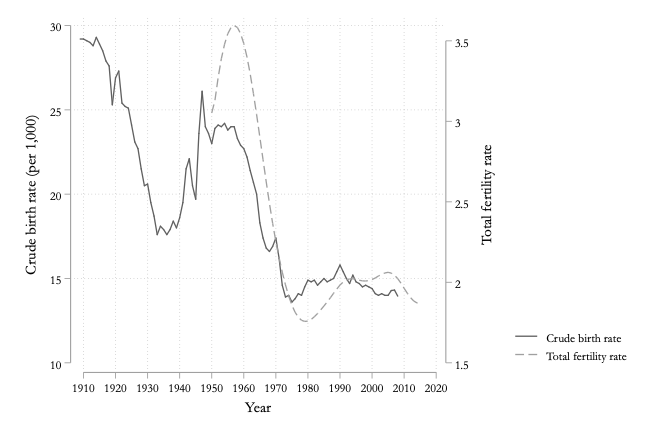

Values plotted in this chart, from the file beside it:
cbr, year, tfr
29.2, 1909, 
29.2, 1910, 
29.1, 1911, 
29, 1912, 
28.8, 1913, 
29.3, 1914, 
28.9, 1915, 
28.5, 1916, 
27.9, 1917, 
27.6, 1918, 
25.3, 1919, 
26.9, 1920, 
27.3, 1921, 
25.4, 1922, 
25.2, 1923, 
25.1, 1924, 
24.1, 1925, 
23.1, 1926, 
22.7, 1927, 
21.5, 1928, 
20.5, 1929, 
20.6, 1930, 
19.5, 1931, 
18.7, 1932, 
17.6, 1933, 
18.1, 1934, 
17.9, 1935, 
17.6, 1936, 
17.9, 1937, 
18.4, 1938, 
18, 1939, 
18.6, 1940, 
19.5, 1941, 
21.5, 1942, 
22.1, 1943, 
20.5, 1944, 
19.7, 1945, 
23.6, 1946, 
26.1, 1947, 
24, 1948, 
23.6, 1949, 
23, 1950, 3.052
23.9, 1951, 3.13
24.1, 1952, 3.272
24, 1953, 3.389
24.2, 1954, 3.479
23.8, 1955, 3.544
24, 1956, 3.582
24, 1957, 3.595
23.3, 1958, 3.583
22.9, 1959, 3.545
22.7, 1960, 3.483
22.2, 1961, 3.399
21.4, 1962, 3.294
20.7, 1963, 3.173
20, 1964, 3.041
18.3, 1965, 2.902
17.4, 1966, 2.762
16.8, 1967, 2.623
16.6, 1968, 2.49
... 47 more rows
